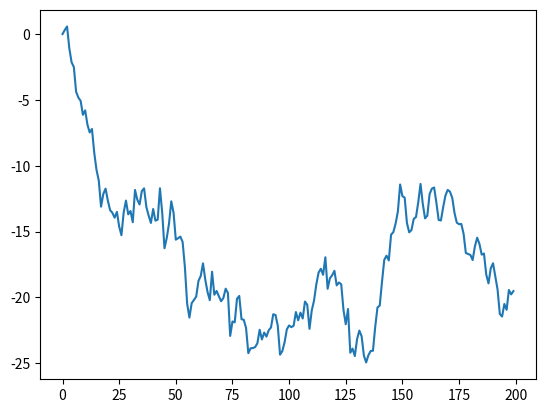

Recreate this plot in Python.
import numpy as np
import matplotlib
import matplotlib.pyplot as plt

#np.random.seed(0)

#n=50000
#xu = np.random.uniform(-20,20,n)
#xb = np.random.binomial(200,0.25,n)
#xn = np.random.normal (0.0,10,n)


#bins = 30

#y1, x1 = np.histogram(xu,bins = bins, density = True)
#y2, x2 = np.histogram(xb,bins = bins, density = True)
#y3, x3 = np.histogram(xn,bins = bins, density = True)

#x1= x1 [0 : -1] + 0.5 * (x1[1] - x1[0])
#x2= x2 [0 : -1] + 0.5 * (x2[1] - x2[0])
#x3= x3 [0 : -1] + 0.5 * (x3[1] - x3[0])

#plt.plot (x1,y1, 'b-')

#plt.plot (x2,y2, 'r-')

#plt.plot (x3,y3, 'g-')
#plt.show()




def brownian(n):
	x = np.random.normal(0.0,1, n)
	x[0] = 0
	x1= np.cumsum(x)
	return x1
plt.plot(brownian(200))
plt.show()

